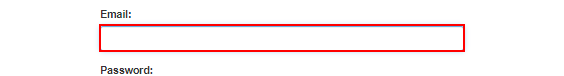
Task: Acme Library
Workflow: login

Step 1 [try]: type [UserName] into the text box 'email' in window 'ACME System 1 - Log In' (chrome.exe)

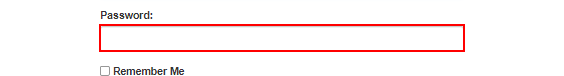
Step 2: type a value into the text box 'password' in window 'ACME System 1 - Log In' (chrome.exe)

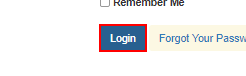
Step 3: click on the button in window 'ACME System 1 - Log In' (chrome.exe)
